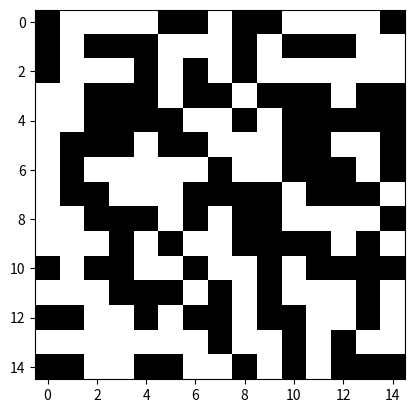

Write Python code to recreate this figure.
import random

import numpy as np
import matplotlib.pyplot as plt


population = 500
mutations = 0.005
img = np.random.randint(2, size=(15, 15))
plt.imshow(img, cmap=plt.cm.gray)  # use appropriate colormap here
plt.show()


def ga(array, population, mutations):
    def score(matrix1, matrix2):
        return (matrix1 == matrix2).sum()

    rows = array.shape[0]
    columns = array.shape[1]
    mid = rows // 2

    mem = np.random.randint(2, size=(2 * population, rows, columns))
    scores = np.zeros((2 * population))
    bottom = list(range(len(mem)))

    for i in range(1000000):
        # Bottom will contain all the random individuals generated when starting the execution
        # and the new individuals after the first iteration. Bottom means the bottom of the list
        # sorted by score
        for k in bottom:
            scores[k] = score(mem[k], array)

        # Check if the solution has been found
        max_score = np.argmax(scores)
        if scores[max_score] == rows * columns:
            print(i)
            plt.imshow(
                mem[max_score], cmap=plt.cm.gray
            )  # use appropriate colormap here
            plt.show()
            break

        # Select the population of individuals according to the score function
        top_n_scores = np.argpartition(scores, population)
        top = top_n_scores[population:]
        bottom = top_n_scores[:population]

        # Create #population new elements from the crossover and mutation
        for j in range(population):
            # Crossover -> Select parents from the top individuals
            #
            # I tried this with random choice and just picking a random position
            # from the top and the next one and the result is the same but way faster
            # It might be because of either the randomization of the initial population or maybe
            # the implementation of argpartition? or both?
            r = random.randrange(len(top))
            idx = [r, (r + 1) % len(top)]
            parents = [top[idx[0]], top[idx[1]]]

            mem[bottom[j]][0:mid] = mem[parents[0]][0:mid]
            mem[bottom[j]][-(mid + 1) :] = mem[parents[1]][-(mid + 1) :]

            # Mutation -> Mutate the bits
            #
            # The random choice of the bits to mutate is the most costly of the implementation
            # It seems there has to be some way to speed up this
            idx = np.random.choice(
                [0, 1], p=[(1 - mutations), mutations], size=(rows, columns)
            )
            mem[bottom[j]] = abs(mem[bottom[j]] - idx)


ga(img, population, mutations)
